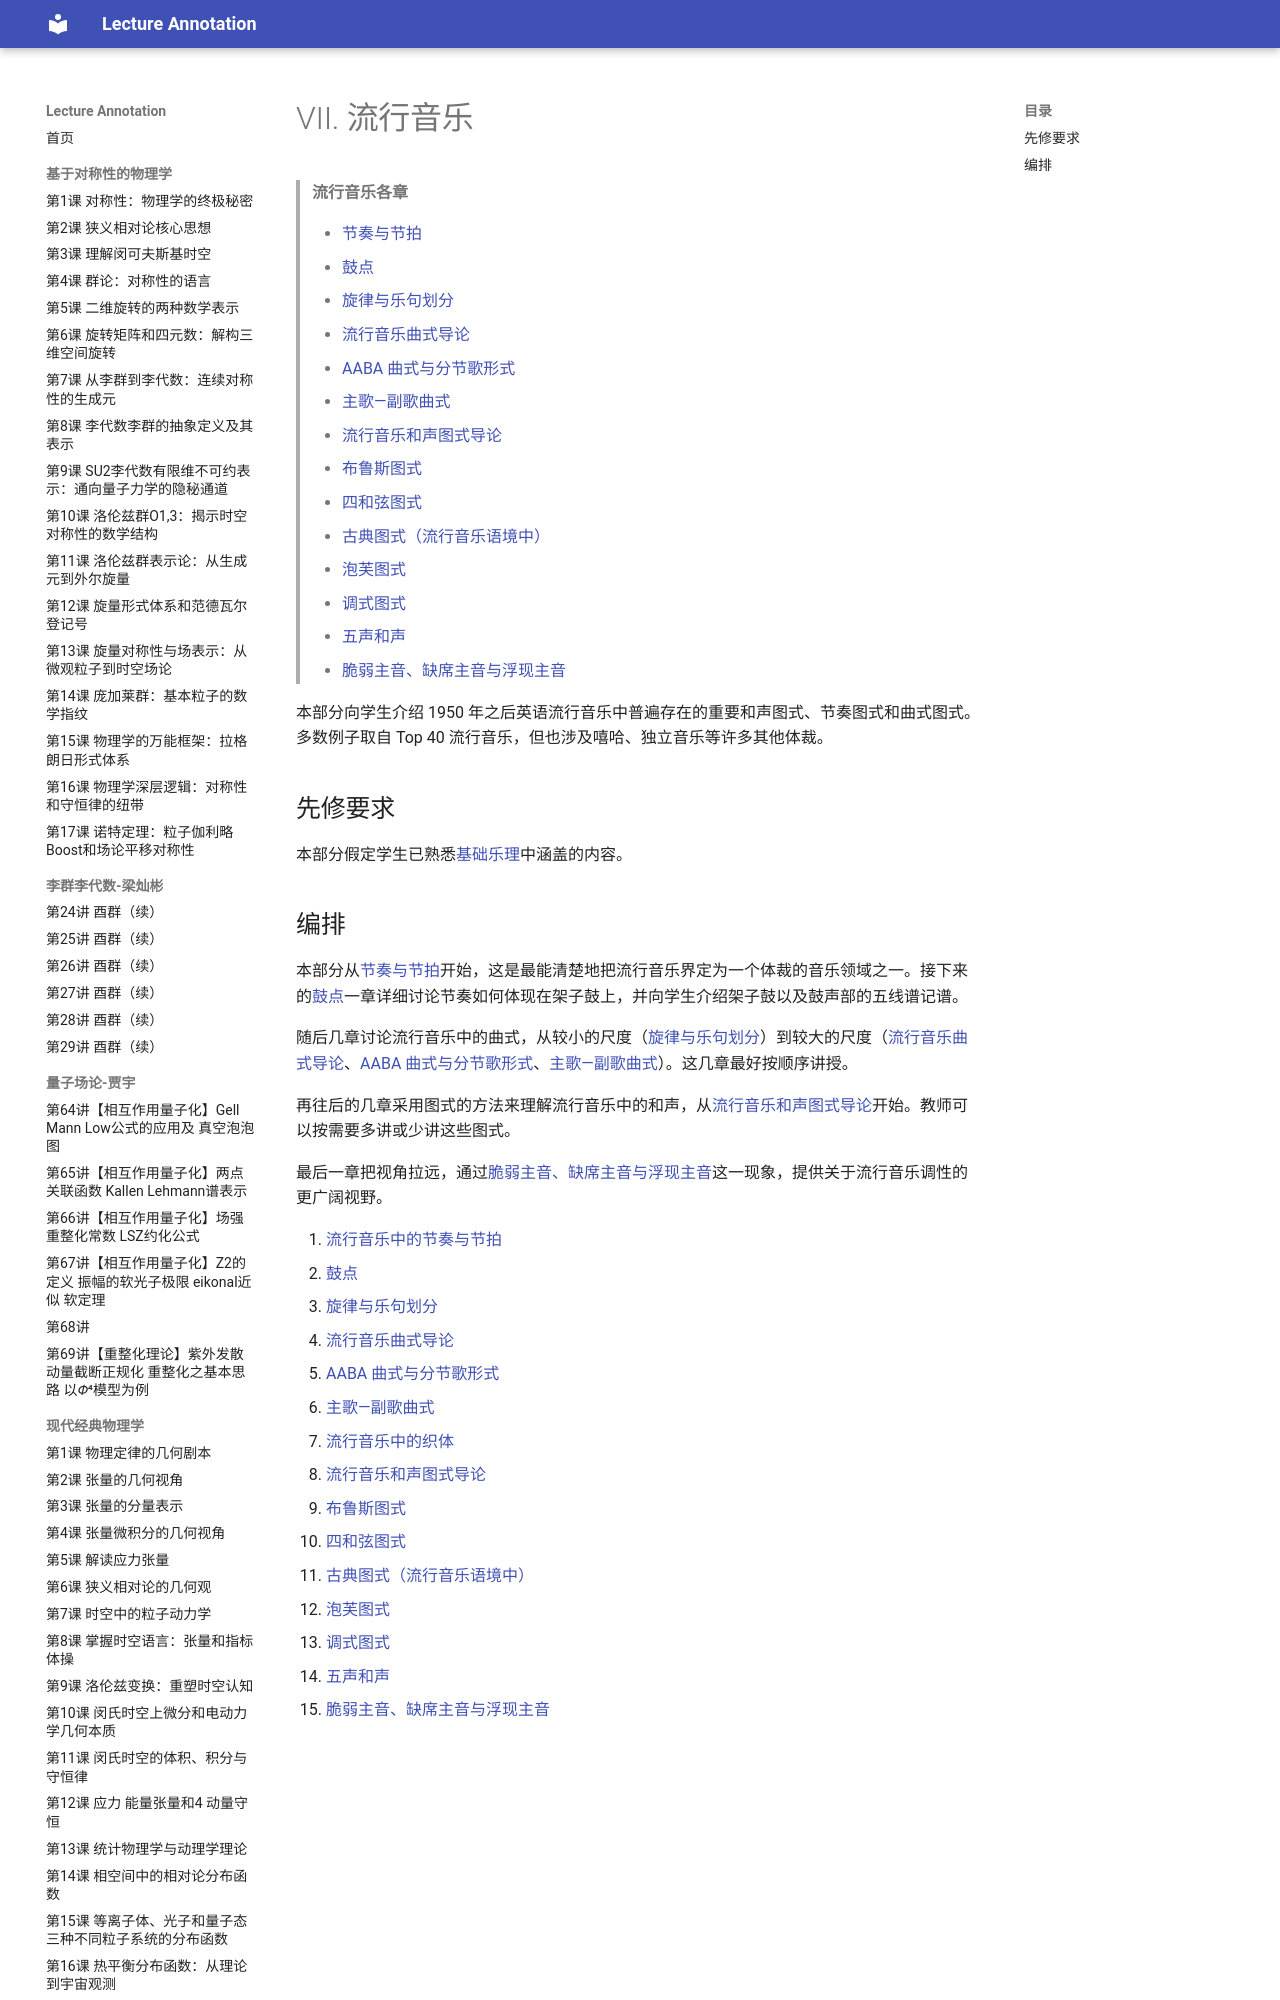

repository: k-l-lambda/lecture-annotation · page: ebooks/omt-v2/07-popular-music/index.html · generator: mkdocs

# VII. 流行音乐

> **流行音乐各章**
>
> - [节奏与节拍](01-rhythm-and-meter-in-pop-music.md)
> - [鼓点](02-drumbeats.md)
> - [旋律与乐句划分](03-melody-and-phrasing.md)
> - [流行音乐曲式导论](04-intro-to-form-in-popular-music.md)
> - [AABA 曲式与分节歌形式](05-aaba-and-strophic-form.md)
> - [主歌—副歌曲式](06-verse-chorus-form.md)
> - [流行音乐和声图式导论](08-intro-to-pop-schemas.md)
> - [布鲁斯图式](09-blues-based-schemas.md)
> - [四和弦图式](10-4-chord-schemas.md)
> - [古典图式（流行音乐语境中）](11-classical-schemas.md)
> - [泡芙图式](12-puff-schemas.md)
> - [调式图式](13-modal-schemas.md)
> - [五声和声](14-pentatonic-harmony.md)
> - [脆弱主音、缺席主音与浮现主音](15-fragile-absent-and-emergent-tonics.md)

本部分向学生介绍 1950 年之后英语流行音乐中普遍存在的重要和声图式、节奏图式和曲式图式。多数例子取自 Top 40 流行音乐，但也涉及嘻哈、独立音乐等许多其他体裁。

## 先修要求

本部分假定学生已熟悉[基础乐理](../01-fundamentals/README.md)中涵盖的内容。
